7-way image classification set "data" from GitHub (vizzv/1_Flower_classification); label vocabulary: flower bougainvillea, flower frangipani, flower hibiscus, flower lotus, flower rose, flower sunflower, flower thorn apple.

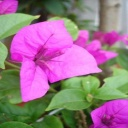
Label: flower bougainvillea

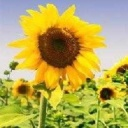
Label: flower sunflower

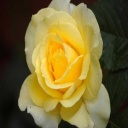
Label: flower rose

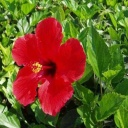
Label: flower hibiscus

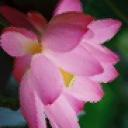
Label: flower lotus

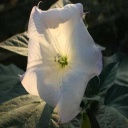
Label: flower thorn apple
